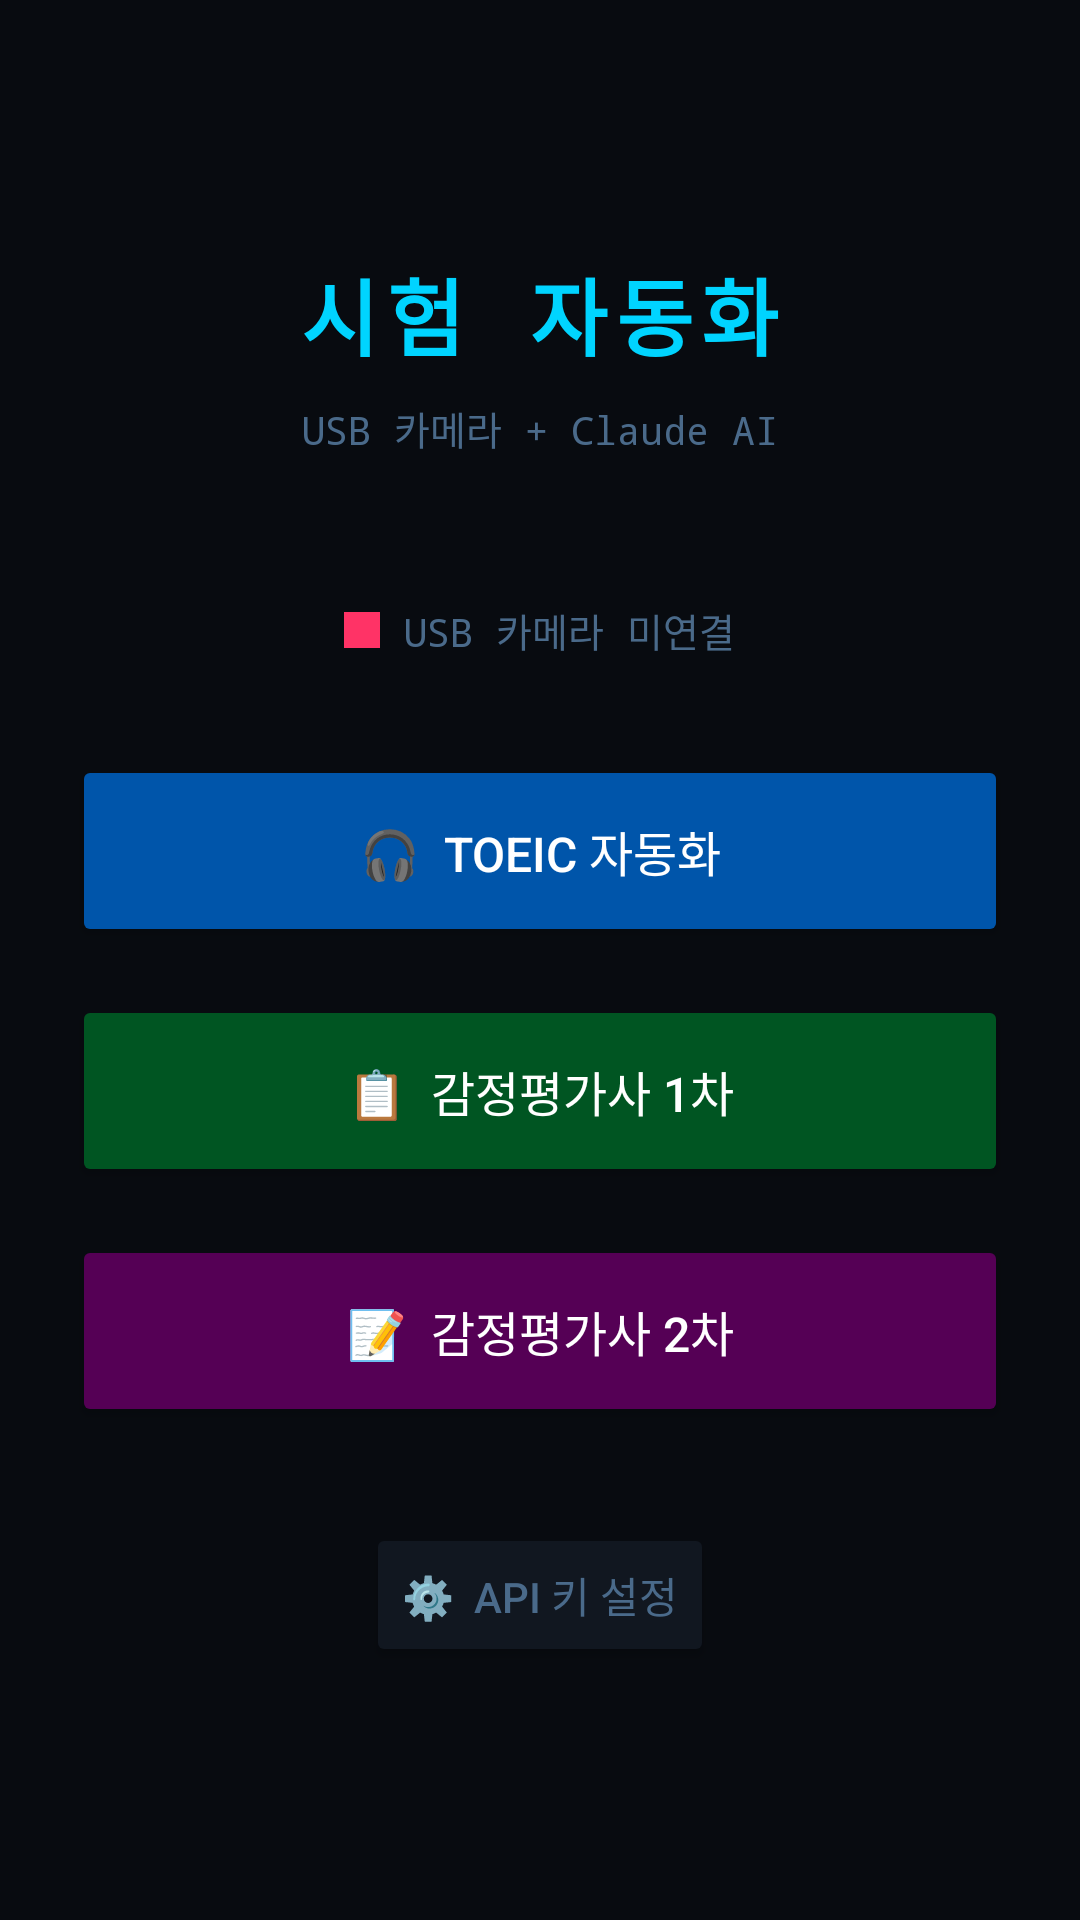

The Android layout XML behind this screen, and the referenced resources:
<!-- AndroidManifest.xml: application theme Theme.ExamAuto -->
<!-- res/layout/activity_main.xml -->
<?xml version="1.0" encoding="utf-8"?>
<LinearLayout xmlns:android="http://schemas.android.com/apk/res/android"
    android:layout_width="match_parent"
    android:layout_height="match_parent"
    android:orientation="vertical"
    android:background="#080b10"
    android:gravity="center"
    android:padding="24dp">

    <TextView
        android:layout_width="wrap_content"
        android:layout_height="wrap_content"
        android:text="시험 자동화"
        android:textColor="#00d4ff"
        android:textSize="28sp"
        android:textStyle="bold"
        android:fontFamily="monospace"
        android:letterSpacing="0.1"
        android:layout_marginBottom="8dp"/>

    <TextView
        android:layout_width="wrap_content"
        android:layout_height="wrap_content"
        android:text="USB 카메라 + Claude AI"
        android:textColor="#4a6a8a"
        android:textSize="13sp"
        android:fontFamily="monospace"
        android:layout_marginBottom="48dp"/>

    
    <LinearLayout
        android:layout_width="match_parent"
        android:layout_height="wrap_content"
        android:orientation="horizontal"
        android:gravity="center"
        android:layout_marginBottom="32dp">
        <View
            android:id="@+id/camStatusDot"
            android:layout_width="12dp"
            android:layout_height="12dp"
            android:background="#ff3366"
            android:layout_marginEnd="8dp"/>
        <TextView
            android:id="@+id/tvCamStatus"
            android:layout_width="wrap_content"
            android:layout_height="wrap_content"
            android:text="USB 카메라 미연결"
            android:textColor="#4a6a8a"
            android:textSize="13sp"
            android:fontFamily="monospace"/>
    </LinearLayout>

    
    <Button
        android:id="@+id/btnToeic"
        android:layout_width="match_parent"
        android:layout_height="64dp"
        android:text="🎧  TOEIC 자동화"
        android:textColor="#ffffff"
        android:textSize="16sp"
        android:backgroundTint="#0055aa"
        android:layout_marginBottom="16dp"/>

    
    <Button
        android:id="@+id/btnExam1"
        android:layout_width="match_parent"
        android:layout_height="64dp"
        android:text="📋  감정평가사 1차"
        android:textColor="#ffffff"
        android:textSize="16sp"
        android:backgroundTint="#005522"
        android:layout_marginBottom="16dp"/>

    
    <Button
        android:id="@+id/btnExam2"
        android:layout_width="match_parent"
        android:layout_height="64dp"
        android:text="📝  감정평가사 2차"
        android:textColor="#ffffff"
        android:textSize="16sp"
        android:backgroundTint="#550055"
        android:layout_marginBottom="32dp"/>

    
    <Button
        android:id="@+id/btnSettings"
        android:layout_width="wrap_content"
        android:layout_height="wrap_content"
        android:text="⚙️  API 키 설정"
        android:textColor="#4a6a8a"
        android:backgroundTint="#111720"/>

</LinearLayout>
<!-- resources referenced by this layout -->
<resources>
  <style name="Theme.ExamAuto" parent="Theme.MaterialComponents.DayNight.DarkActionBar">
          <item name="colorPrimary">#1a1a2e</item>
          <item name="colorPrimaryVariant">#16213e</item>
          <item name="colorOnPrimary">#ffffff</item>
          <item name="colorSecondary">#00d4ff</item>
          <item name="colorOnSecondary">#000000</item>
          <item name="android:statusBarColor">#080b10</item>
          <item name="android:windowBackground">#080b10</item>
      </style>
</resources>
